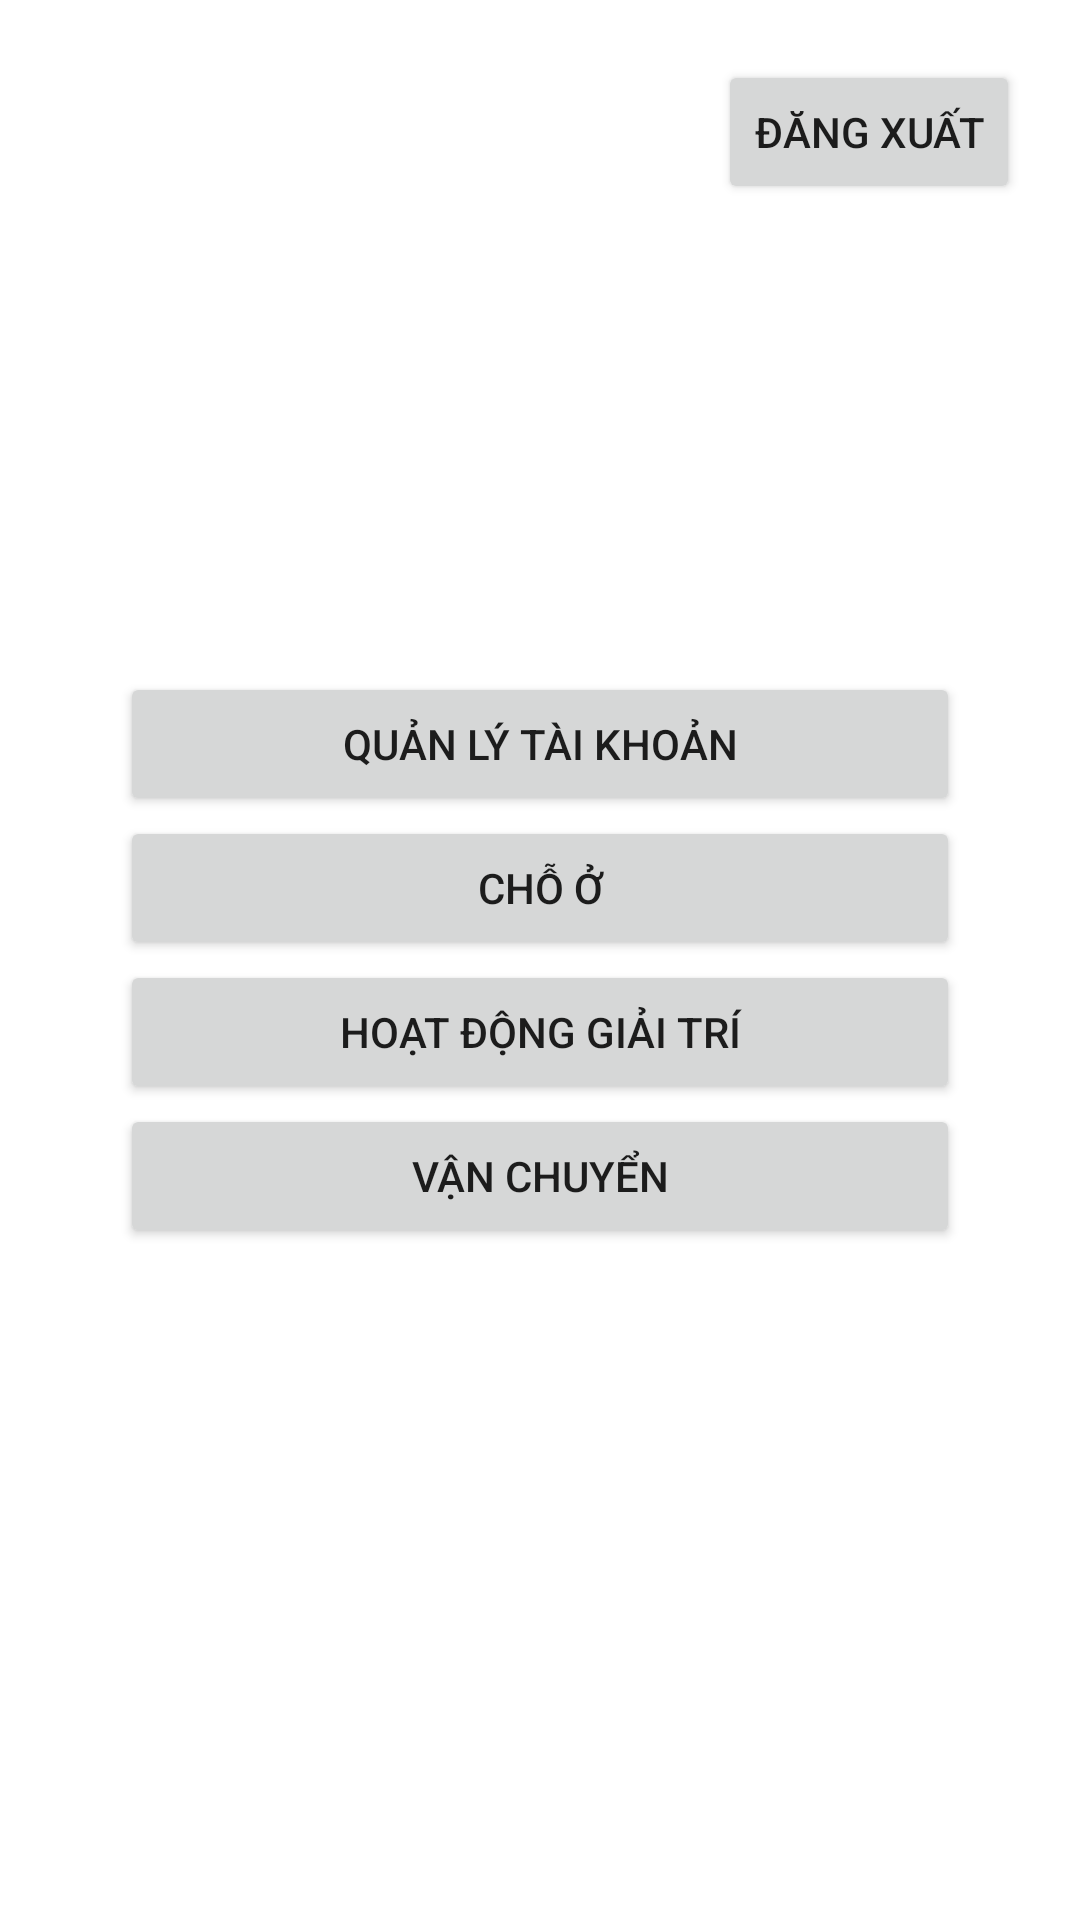

Here is an Android app screen rendered from its layout file. Give the layout XML and the strings, colors and styles it references.
<!-- AndroidManifest.xml: application theme Theme.TeamCHT -->
<!-- res/layout/main.xml -->
<?xml version="1.0" encoding="utf-8"?>
<androidx.constraintlayout.widget.ConstraintLayout xmlns:android="http://schemas.android.com/apk/res/android"
    xmlns:app="http://schemas.android.com/apk/res-auto"
    xmlns:tools="http://schemas.android.com/tools"
    android:layout_width="match_parent"
    android:layout_height="match_parent"
    android:orientation="vertical"
    android:padding="@dimen/padding"
    tools:context=".Main">

    <Button
        android:id="@+id/btnDangXuat"
        android:layout_width="wrap_content"
        android:layout_height="wrap_content"
        android:text="Đăng xuất"
        app:layout_constraintEnd_toEndOf="parent"
        app:layout_constraintTop_toTopOf="parent" />
    <TableLayout
        android:layout_width="match_parent"
        android:layout_height="match_parent"
        android:gravity="center"
        android:padding="@dimen/padding">
        <Button
            android:id="@+id/btnTaiKhoan"
            android:layout_width="wrap_content"
            android:layout_height="wrap_content"
            android:text="Quản lý tài khoản" />
        <Button
            android:id="@+id/btnChoO"
            android:layout_width="wrap_content"
            android:layout_height="wrap_content"
            android:text="Chỗ ở" />
        <Button
            android:id="@+id/btnHoaDongGiaiTri"
            android:layout_width="wrap_content"
            android:layout_height="wrap_content"
            android:text="Hoạt động giải trí" />
        <Button
            android:id="@+id/btnVanChuyen"
            android:layout_width="wrap_content"
            android:layout_height="wrap_content"
            android:text="Vận chuyển" />
    </TableLayout>


</androidx.constraintlayout.widget.ConstraintLayout>
<!-- resources referenced by this layout -->
<resources>
  <dimen name="padding">20dp</dimen>
  <style name="Theme.TeamCHT" parent="Theme.MaterialComponents.DayNight.NoActionBar">
          
          <item name="colorPrimary">@color/purple_500</item>
          <item name="colorPrimaryVariant">@color/purple_700</item>
          <item name="colorOnPrimary">@color/white</item>
          
          <item name="colorSecondary">@color/teal_200</item>
          <item name="colorSecondaryVariant">@color/teal_700</item>
          <item name="colorOnSecondary">@color/black</item>
          
          <item name="android:statusBarColor">?attr/colorPrimaryVariant</item>
          
      </style>
  <color name="purple_500">#FF6200EE</color>
  <color name="purple_700">#FF3700B3</color>
  <color name="white">#FFFFFFFF</color>
  <color name="teal_200">#FF03DAC5</color>
  <color name="teal_700">#FF018786</color>
  <color name="black">#FF000000</color>
</resources>
